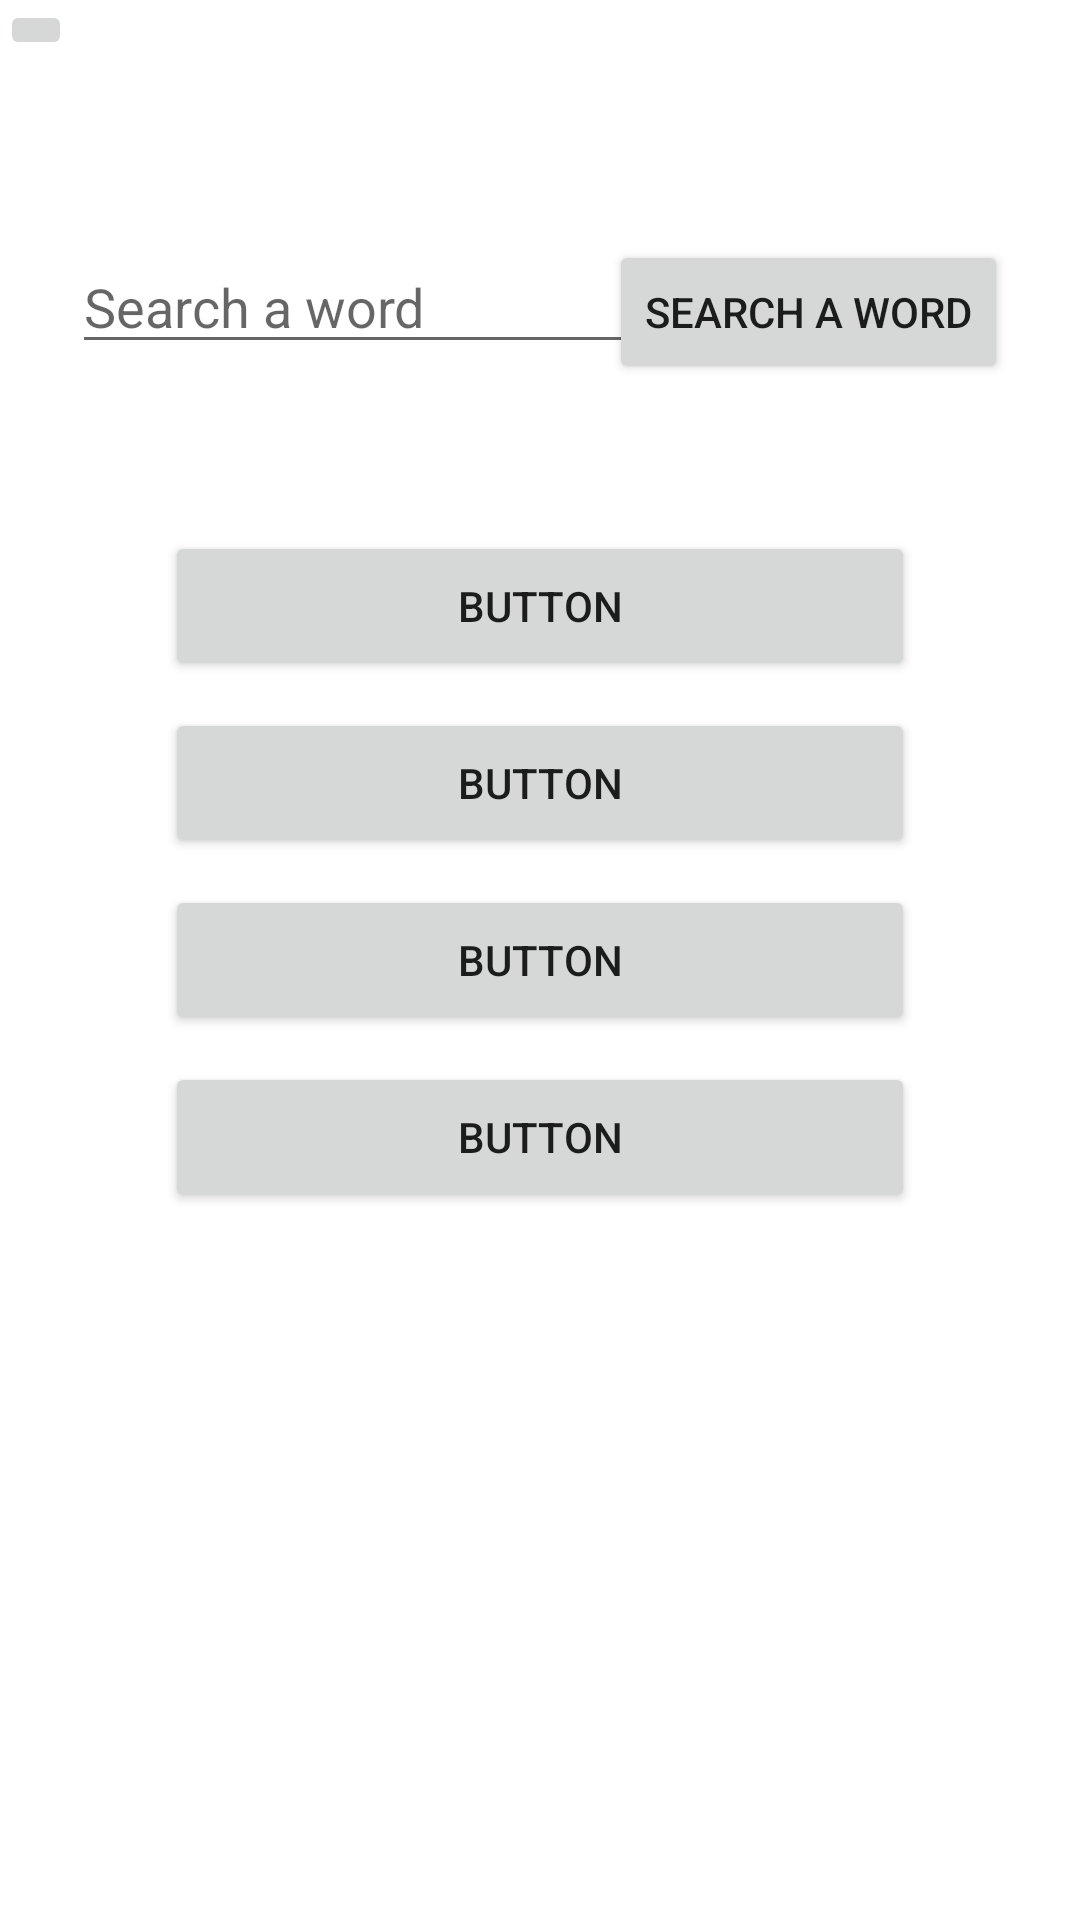

Android layout source for this screen:
<!-- AndroidManifest.xml: application theme Theme.FinnishEnglishSlangDictionary -->
<!-- res/layout/activity_main_menu.xml -->
<?xml version="1.0" encoding="utf-8"?>
<androidx.constraintlayout.widget.ConstraintLayout xmlns:android="http://schemas.android.com/apk/res/android"
    xmlns:app="http://schemas.android.com/apk/res-auto"
    xmlns:tools="http://schemas.android.com/tools"
    android:layout_width="match_parent"
    android:layout_height="match_parent"
    tools:context=".MainMenu">

    <ImageButton
        android:id="@+id/backBtn"
        android:layout_width="wrap_content"
        android:layout_height="wrap_content"
        app:layout_constraintBottom_toBottomOf="parent"
        app:layout_constraintEnd_toEndOf="parent"
        app:layout_constraintStart_toStartOf="parent"
        app:layout_constraintTop_toTopOf="parent"
        app:srcCompat="@drawable/ic_back_arrow"
        tools:ignore="VectorDrawableCompat"
        app:layout_constraintHorizontal_bias="0"
        app:layout_constraintVertical_bias="0" />

    <EditText
        android:id="@+id/editTextTextPersonName"
        android:layout_width="wrap_content"
        android:layout_height="wrap_content"
        android:layout_marginStart="24dp"
        android:layout_marginLeft="24dp"
        android:layout_marginTop="80dp"
        android:ems="10"
        android:inputType="textPersonName"
        android:hint="Search a word"
        app:layout_constraintStart_toStartOf="parent"
        app:layout_constraintTop_toTopOf="parent" />

    //no function atm
    <Button
        android:id="@+id/searchBtn"
        android:layout_width="wrap_content"
        android:layout_height="wrap_content"
        android:layout_marginEnd="24dp"
        android:layout_marginRight="24dp"
        android:text="@string/search_button"
        app:layout_constraintBaseline_toBaselineOf="@+id/editTextTextPersonName"
        app:layout_constraintEnd_toEndOf="parent" />

    <Button
        android:id="@+id/wordListBtn"
        android:layout_width="250dp"
        android:layout_height="50dp"
        android:text="Button"
        app:layout_constraintBottom_toBottomOf="parent"
        app:layout_constraintEnd_toEndOf="parent"
        app:layout_constraintStart_toStartOf="parent"
        app:layout_constraintTop_toTopOf="parent"
        app:layout_constraintVertical_bias="0.3" />

    <Button
        android:id="@+id/quizzesBtn"
        android:layout_width="250dp"
        android:layout_height="50dp"
        android:text="Button"
        app:layout_constraintBottom_toBottomOf="parent"
        app:layout_constraintEnd_toEndOf="parent"
        app:layout_constraintStart_toStartOf="parent"
        app:layout_constraintTop_toTopOf="parent"
        app:layout_constraintVertical_bias="0.4" />

    <Button
        android:id="@+id/button4"
        android:layout_width="250dp"
        android:layout_height="50dp"
        android:text="Button"
        app:layout_constraintBottom_toBottomOf="parent"
        app:layout_constraintEnd_toEndOf="parent"
        app:layout_constraintStart_toStartOf="parent"
        app:layout_constraintTop_toTopOf="parent"
        app:layout_constraintVertical_bias="0.5" />

    <Button
        android:id="@+id/button2"
        android:layout_width="250dp"
        android:layout_height="50dp"
        android:text="Button"
        app:layout_constraintBottom_toBottomOf="parent"
        app:layout_constraintEnd_toEndOf="parent"
        app:layout_constraintStart_toStartOf="parent"
        app:layout_constraintTop_toTopOf="parent"
        app:layout_constraintVertical_bias="0.6" />
</androidx.constraintlayout.widget.ConstraintLayout>
<!-- resources referenced by this layout -->
<resources>
  <string name="search_button">Search A Word</string>
  <style name="Theme.FinnishEnglishSlangDictionary" parent="Theme.MaterialComponents.DayNight.DarkActionBar">
          
          <item name="colorPrimary">@color/purple_500</item>
          <item name="colorPrimaryVariant">@color/purple_700</item>
          <item name="colorOnPrimary">@color/white</item>
          
          <item name="colorSecondary">@color/teal_200</item>
          <item name="colorSecondaryVariant">@color/teal_700</item>
          <item name="colorOnSecondary">@color/black</item>
          
          <item name="android:statusBarColor" tools:targetApi="l">?attr/colorPrimaryVariant</item>
          
      </style>
  <color name="purple_500">#FF6200EE</color>
  <color name="purple_700">#FF3700B3</color>
  <color name="white">#FFFFFFFF</color>
  <color name="teal_200">#FF03DAC5</color>
  <color name="teal_700">#FF018786</color>
  <color name="black">#FF000000</color>
</resources>
